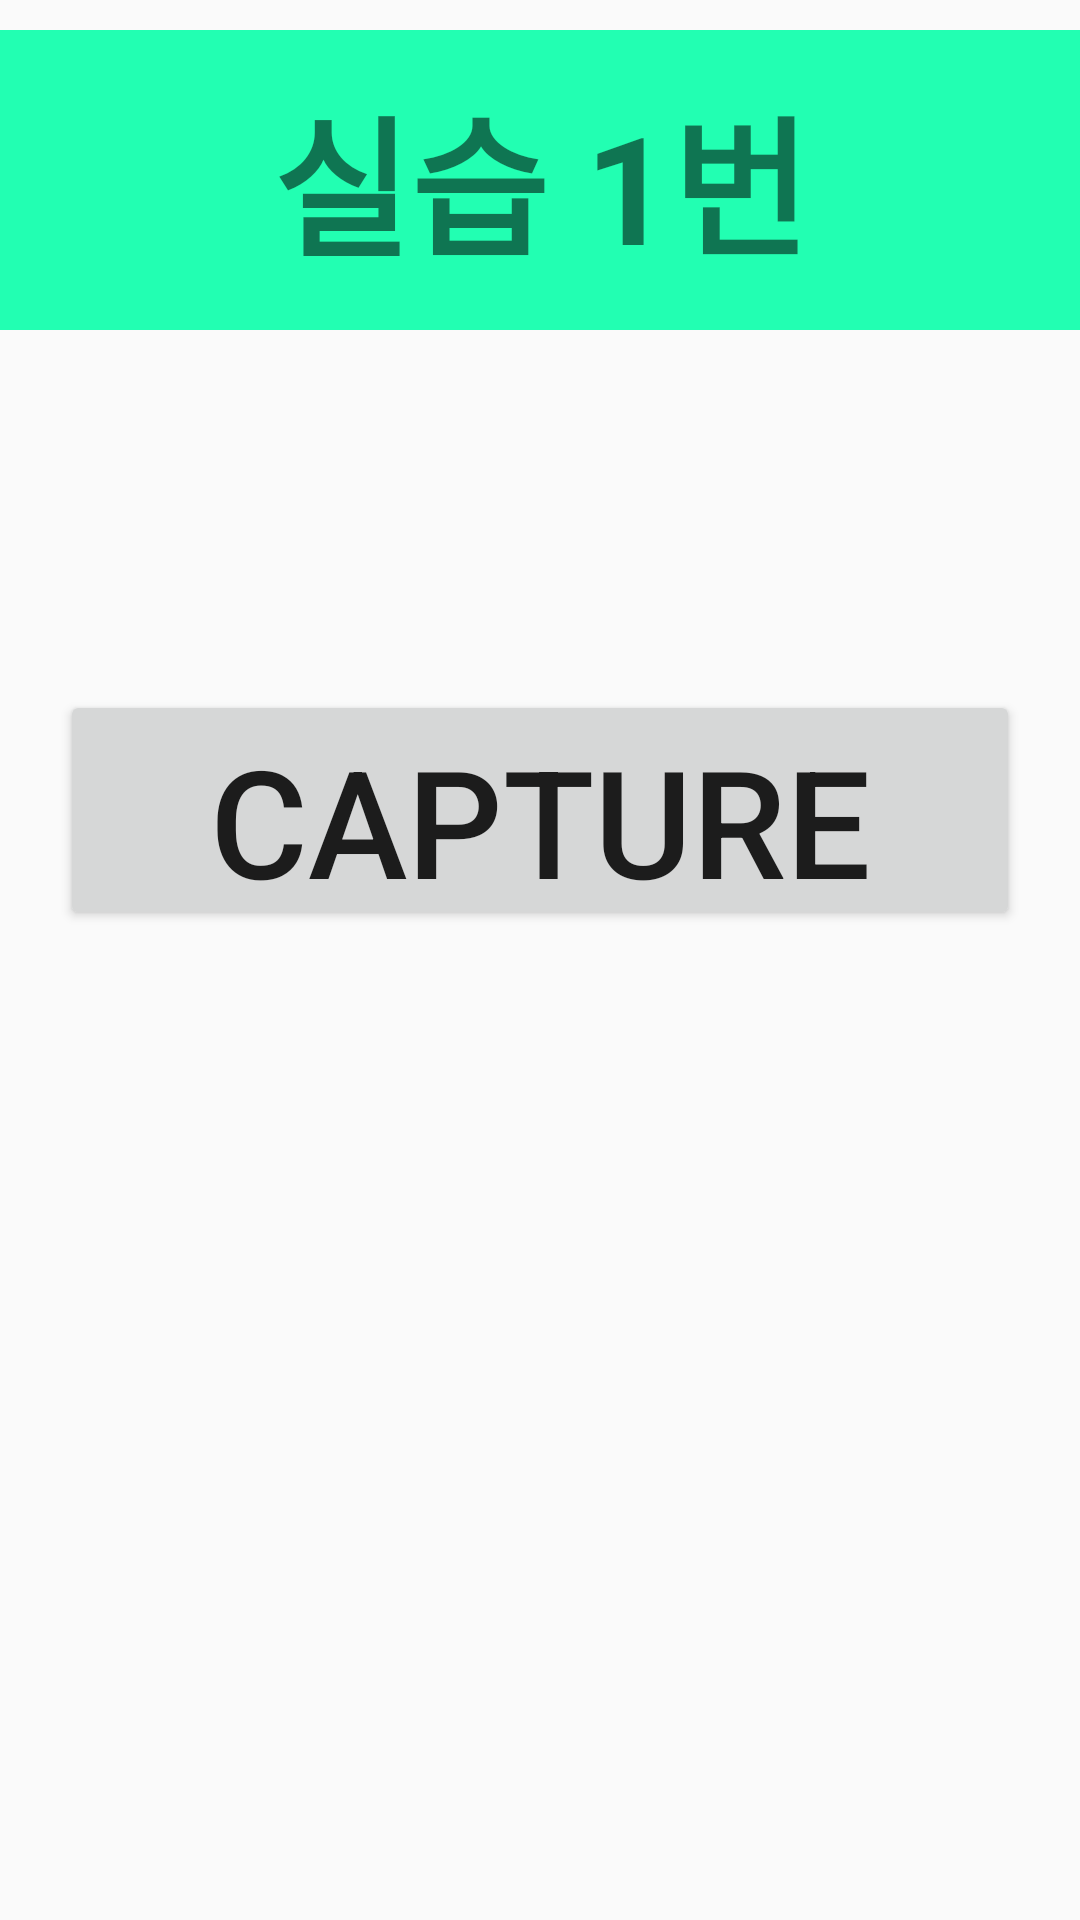

Produce the Android XML layout that renders to this screen, including the resource entries it uses.
<!-- AndroidManifest.xml: application theme Theme.BlueBerry -->
<!-- res/layout/activity_p1.xml -->
<?xml version="1.0" encoding="utf-8"?>
<LinearLayout
    xmlns:android="http://schemas.android.com/apk/res/android"
    xmlns:app="http://schemas.android.com/apk/res-auto"
    xmlns:tools="http://schemas.android.com/tools"
    android:layout_width="match_parent"
    android:layout_height="match_parent"
    android:orientation="vertical"
    tools:context=".p1Activity">
    <TextView
        android:id="@+id/practice1_banner"
        android:layout_width="match_parent"
        android:layout_height="100dp"
        android:text="@string/go_p1"
        android:background="#22FFB2"
        android:gravity="center_horizontal|center_vertical"
        android:textSize="50sp"
        android:layout_marginTop="10dp"
        android:layout_gravity="top"
        android:textStyle="bold">
    </TextView>
    <Button
        android:id="@+id/btBTN"
        android:layout_width="60dp"
        android:layout_height="60dp"
        android:layout_gravity="center_horizontal|center_vertical"
        android:layout_margin="20dp"
        android:background="@drawable/selector_bt_btn"
        android:onClick="clickFunc">

    </Button>
    <LinearLayout
        android:layout_width="match_parent"
        android:layout_height="match_parent"
        android:orientation="vertical">
        <Button
            android:id="@+id/p1_capture"
            android:layout_width="match_parent"
            android:layout_height="80dp"
            android:layout_gravity="center_vertical|center_horizontal"
            android:layout_margin="20dp"
            android:text='Capture'
            android:textSize="50sp"
            android:onClick="clickFunc">
        </Button>
        </LinearLayout>
</LinearLayout>
<!-- resources referenced by this layout -->
<resources>
  <!-- drawable selector_bt_btn (drawable) -->
  <?xml version="1.0" encoding="utf-8"?>
  <selector xmlns:android="http://schemas.android.com/apk/res/android" >
      <item android:state_selected="true" android:drawable="@drawable/bt_on" />
      <item android:state_pressed="true" android:drawable="@drawable/bt_on" />
      <item android:state_pressed="false" android:drawable="@drawable/bt_off" />
  </selector>
  <string name="go_p1">실습 1번</string>
  <style name="Theme.BlueBerry" parent="Theme.AppCompat.Light.DarkActionBar">
          
          <item name="colorPrimary">@color/purple_500</item>
          <item name="colorPrimaryDark">@color/purple_700</item>
          <item name="colorAccent">@color/teal_200</item>
          
      </style>
  <color name="purple_500">#FF6200EE</color>
  <color name="purple_700">#FF3700B3</color>
  <color name="teal_200">#FF03DAC5</color>
</resources>
